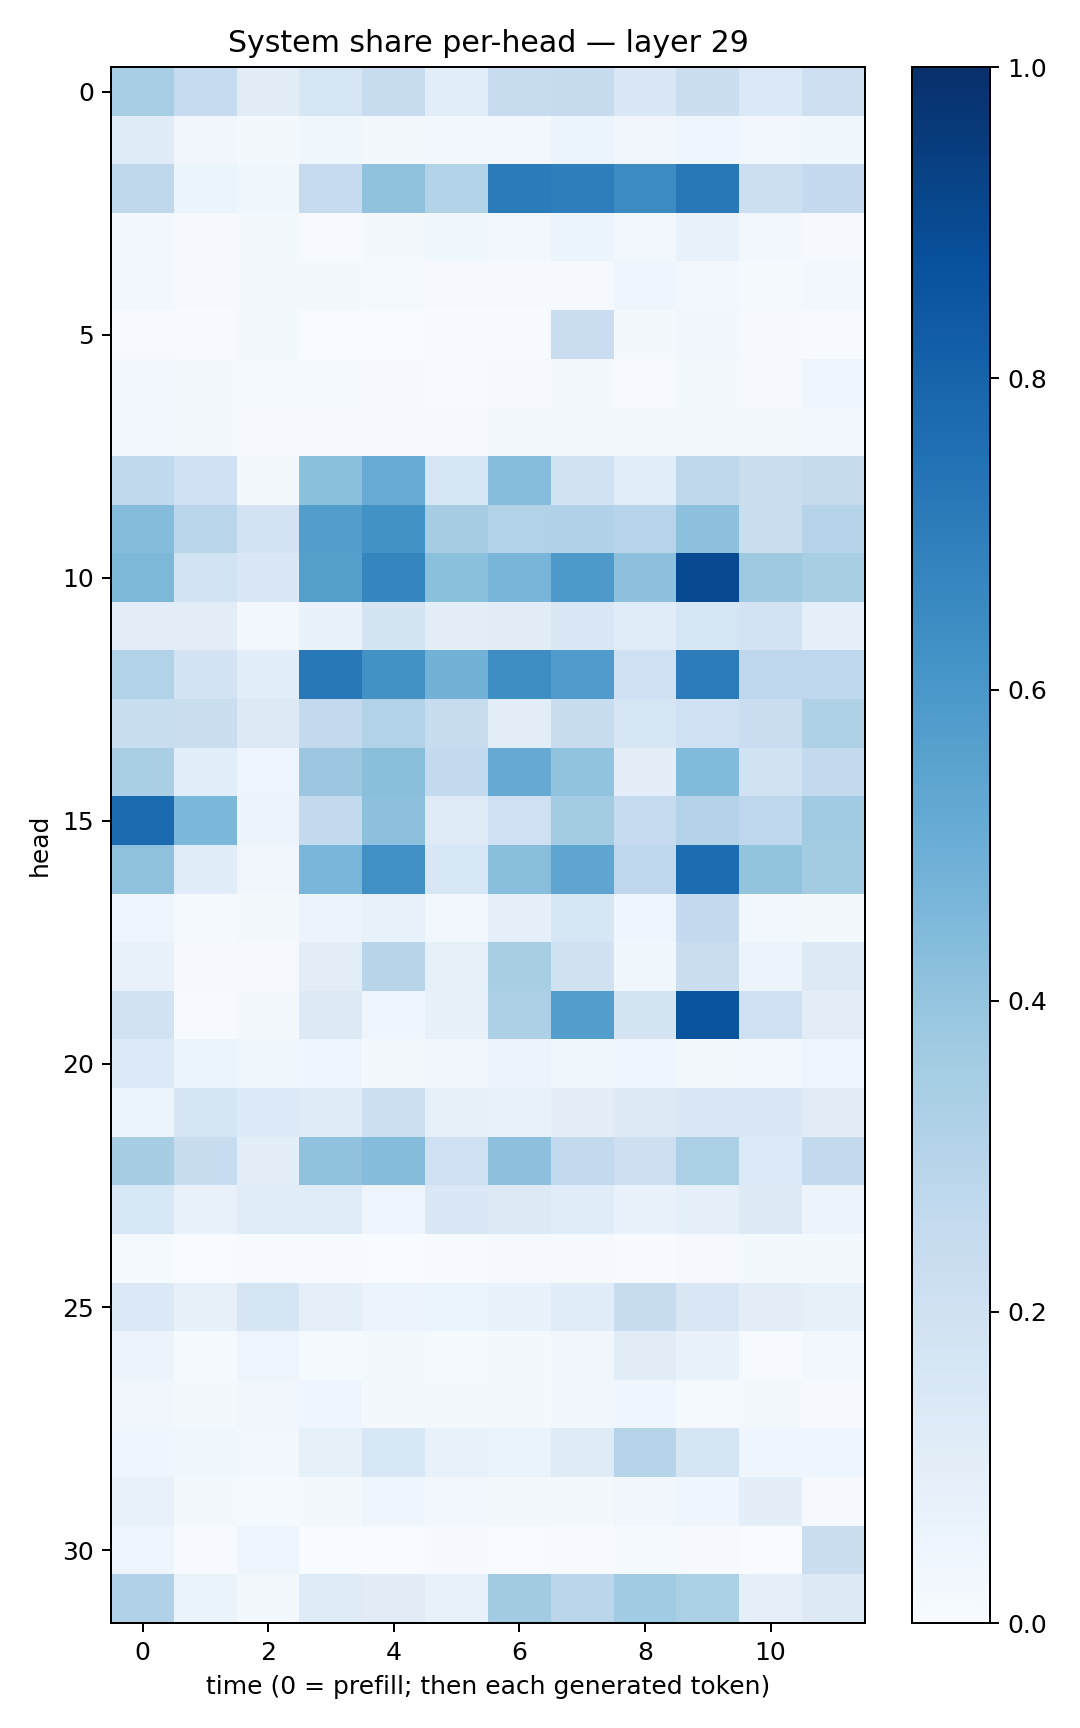

The table this chart was drawn from, first rows:
0.34466514, 0.24686055, 0.112494126, 0.15797547, 0.23550242, 0.106334485, 0.23624676, 0.24605983, 0.14563362, 0.22559126, 0.13946661, 0.21260467
0.1202, 0.03427, 0.01905, 0.03604, 0.01829, 0.02669, 0.03043, 0.05277, 0.03221, 0.04585, 0.02604, 0.03645
0.2722, 0.0587, 0.03593, 0.2479, 0.4065, 0.3096, 0.7107, 0.6962, 0.6475, 0.7225, 0.2165, 0.2507
0.0287, 0.00824, 0.0233, 0.006721, 0.02189, 0.03558, 0.02923, 0.05301, 0.02399, 0.0669, 0.02826, 0.01064
0.0241, 0.008121, 0.02118, 0.01736, 0.01533, 0.009939, 0.009725, 0.01079, 0.04391, 0.02472, 0.01303, 0.02792
0.006839, 0.007455, 0.01768, 0.003093, 0.002929, 0.006282, 0.005395, 0.227, 0.01666, 0.03125, 0.01015, 0.004777
0.03073, 0.01983, 0.01329, 0.01357, 0.008045, 0.005138, 0.00966, 0.01639, 0.006383, 0.02051, 0.01034, 0.04984
0.03068, 0.01704, 0.009993, 0.01166, 0.009966, 0.009663, 0.01603, 0.02281, 0.01995, 0.02256, 0.01584, 0.02396
0.2635, 0.2064, 0.01856, 0.4192, 0.5105, 0.1611, 0.4335, 0.1943, 0.1067, 0.273, 0.2195, 0.2454
0.4365, 0.2858, 0.1817, 0.5736, 0.6249, 0.3499, 0.311, 0.3184, 0.2953, 0.4146, 0.2259, 0.3011
0.4549, 0.1873, 0.1414, 0.5657, 0.6718, 0.4186, 0.4682, 0.591, 0.4179, 0.8984, 0.3748, 0.3437
0.1045, 0.1045, 0.02651, 0.06922, 0.1777, 0.09598, 0.1094, 0.1508, 0.1166, 0.1596, 0.1825, 0.08718
0.3107, 0.1801, 0.1069, 0.7188, 0.623, 0.4783, 0.6382, 0.5813, 0.2019, 0.7049, 0.2753, 0.2761
0.2344, 0.2262, 0.1253, 0.2583, 0.3094, 0.2413, 0.1019, 0.2374, 0.1581, 0.21, 0.2305, 0.3219
0.3371, 0.1072, 0.05038, 0.3791, 0.4222, 0.2547, 0.512, 0.4032, 0.09914, 0.443, 0.1931, 0.2611
0.7715, 0.4593, 0.05795, 0.257, 0.4149, 0.1234, 0.2091, 0.3587, 0.2492, 0.3076, 0.2764, 0.3646
0.4104, 0.1137, 0.03136, 0.4635, 0.6298, 0.1531, 0.4264, 0.5354, 0.2754, 0.7687, 0.4, 0.3588
0.04892, 0.01254, 0.02215, 0.05693, 0.07555, 0.02493, 0.09224, 0.1633, 0.04216, 0.2519, 0.0287, 0.02013
0.07538, 0.01009, 0.0114, 0.1016, 0.2893, 0.08387, 0.3407, 0.1974, 0.03873, 0.2245, 0.05617, 0.1302
0.1913, 0.005759, 0.01729, 0.1318, 0.04354, 0.0796, 0.3267, 0.5684, 0.1741, 0.8608, 0.2082, 0.1045
0.1351, 0.0514, 0.03521, 0.0416, 0.02045, 0.03376, 0.05626, 0.03816, 0.04423, 0.01672, 0.02473, 0.04782
0.05931, 0.1668, 0.1338, 0.1185, 0.2152, 0.07893, 0.07388, 0.09654, 0.1317, 0.148, 0.1475, 0.1098
0.3478, 0.242, 0.09768, 0.4079, 0.4347, 0.207, 0.4172, 0.2591, 0.2111, 0.3344, 0.1342, 0.2598
0.1555, 0.07667, 0.1166, 0.1139, 0.04968, 0.1452, 0.1282, 0.1147, 0.06975, 0.08954, 0.1305, 0.0566
0.0132, 0.001653, 0.005621, 0.007369, 0.001995, 0.00517, 0.008581, 0.009796, 0.007515, 0.01017, 0.02182, 0.0169
0.1394, 0.07826, 0.1668, 0.09374, 0.0547, 0.0527, 0.06876, 0.1163, 0.2368, 0.1506, 0.09438, 0.08454
0.0565, 0.01224, 0.04979, 0.01382, 0.01672, 0.01218, 0.02078, 0.03225, 0.111, 0.06887, 0.007638, 0.02799
0.03202, 0.02097, 0.03461, 0.04115, 0.01599, 0.01635, 0.01611, 0.03491, 0.04459, 0.01398, 0.01717, 0.009598
0.04014, 0.03815, 0.02431, 0.08452, 0.1543, 0.07656, 0.06386, 0.1199, 0.3024, 0.1702, 0.04055, 0.03958
0.07044, 0.01956, 0.01359, 0.02125, 0.04368, 0.03023, 0.02292, 0.02123, 0.03435, 0.04419, 0.09559, 0.01124
0.04779, 0.004857, 0.04701, 0.002315, 0.003743, 0.009491, 0.002441, 0.004475, 0.01298, 0.00992, 0.003267, 0.2239
0.3183, 0.06593, 0.0157, 0.1224, 0.1109, 0.07671, 0.3607, 0.2826, 0.3652, 0.3337, 0.09103, 0.1313
